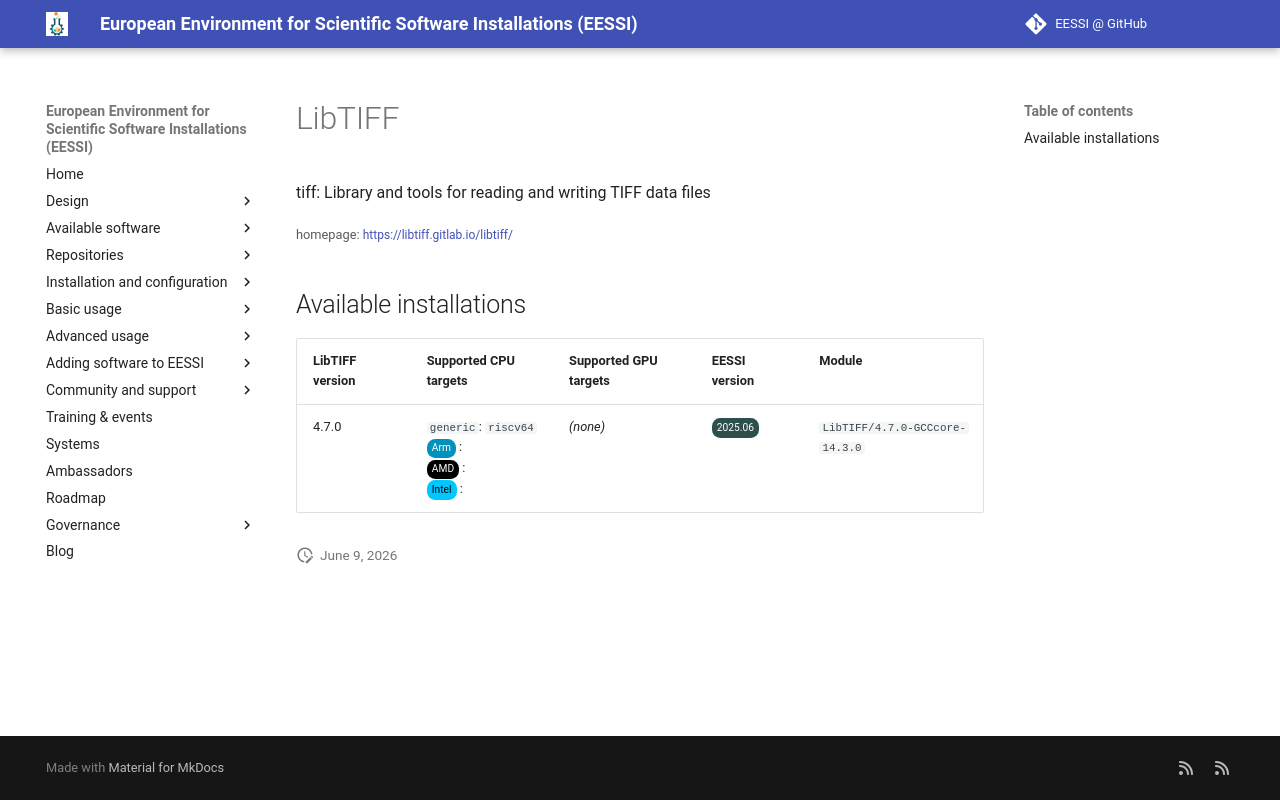

repository: EESSI/docs · page: available_software_riscv/detail/LibTIFF/index.html · generator: mkdocs

---
json_ld:
  '@context': https://schema.org
  '@type': SoftwareApplication
  applicationCategory: DeveloperApplication
  description: 'tiff: Library and tools for reading and writing TIFF data files'
  license: Not confirmed
  name: LibTIFF
  offers:
    '@type': Offer
    price: 0
  operatingSystem: LINUX
  review:
    '@type': Review
    author:
      '@type': Organization
      name: EESSI
    reviewBody: Application has been successfully made available on all architectures
      supported by EESSI
    reviewRating:
      '@type': Rating
      ratingValue: 5
  softwareRequirements: See https://www.eessi.io/docs/ for how to make EESSI available
    on your system
  softwareVersion: '[''4.7.0'']'
  url: https://libtiff.gitlab.io/libtiff/
---
# LibTIFF


tiff: Library and tools for reading and writing TIFF data files

<small>homepage: </small><span class="software-link">[https://libtiff.gitlab.io/libtiff/](https://libtiff.gitlab.io/libtiff/)</span>

## Available installations


|LibTIFF version|Supported CPU targets|Supported GPU targets|EESSI version|Module|
| --- | --- | --- | --- | --- |
|4.7.0|`generic`: `riscv64`<br/><span class="software-cpu-arm">Arm</span>: <br/><span class="software-cpu-amd">AMD</span>: <br/><span class="software-cpu-intel">Intel</span>: <br/>|*(none)*|<span class="software-eessi-version-202506">2025.06</span>|`LibTIFF/4.7.0-GCCcore-14.3.0`|
